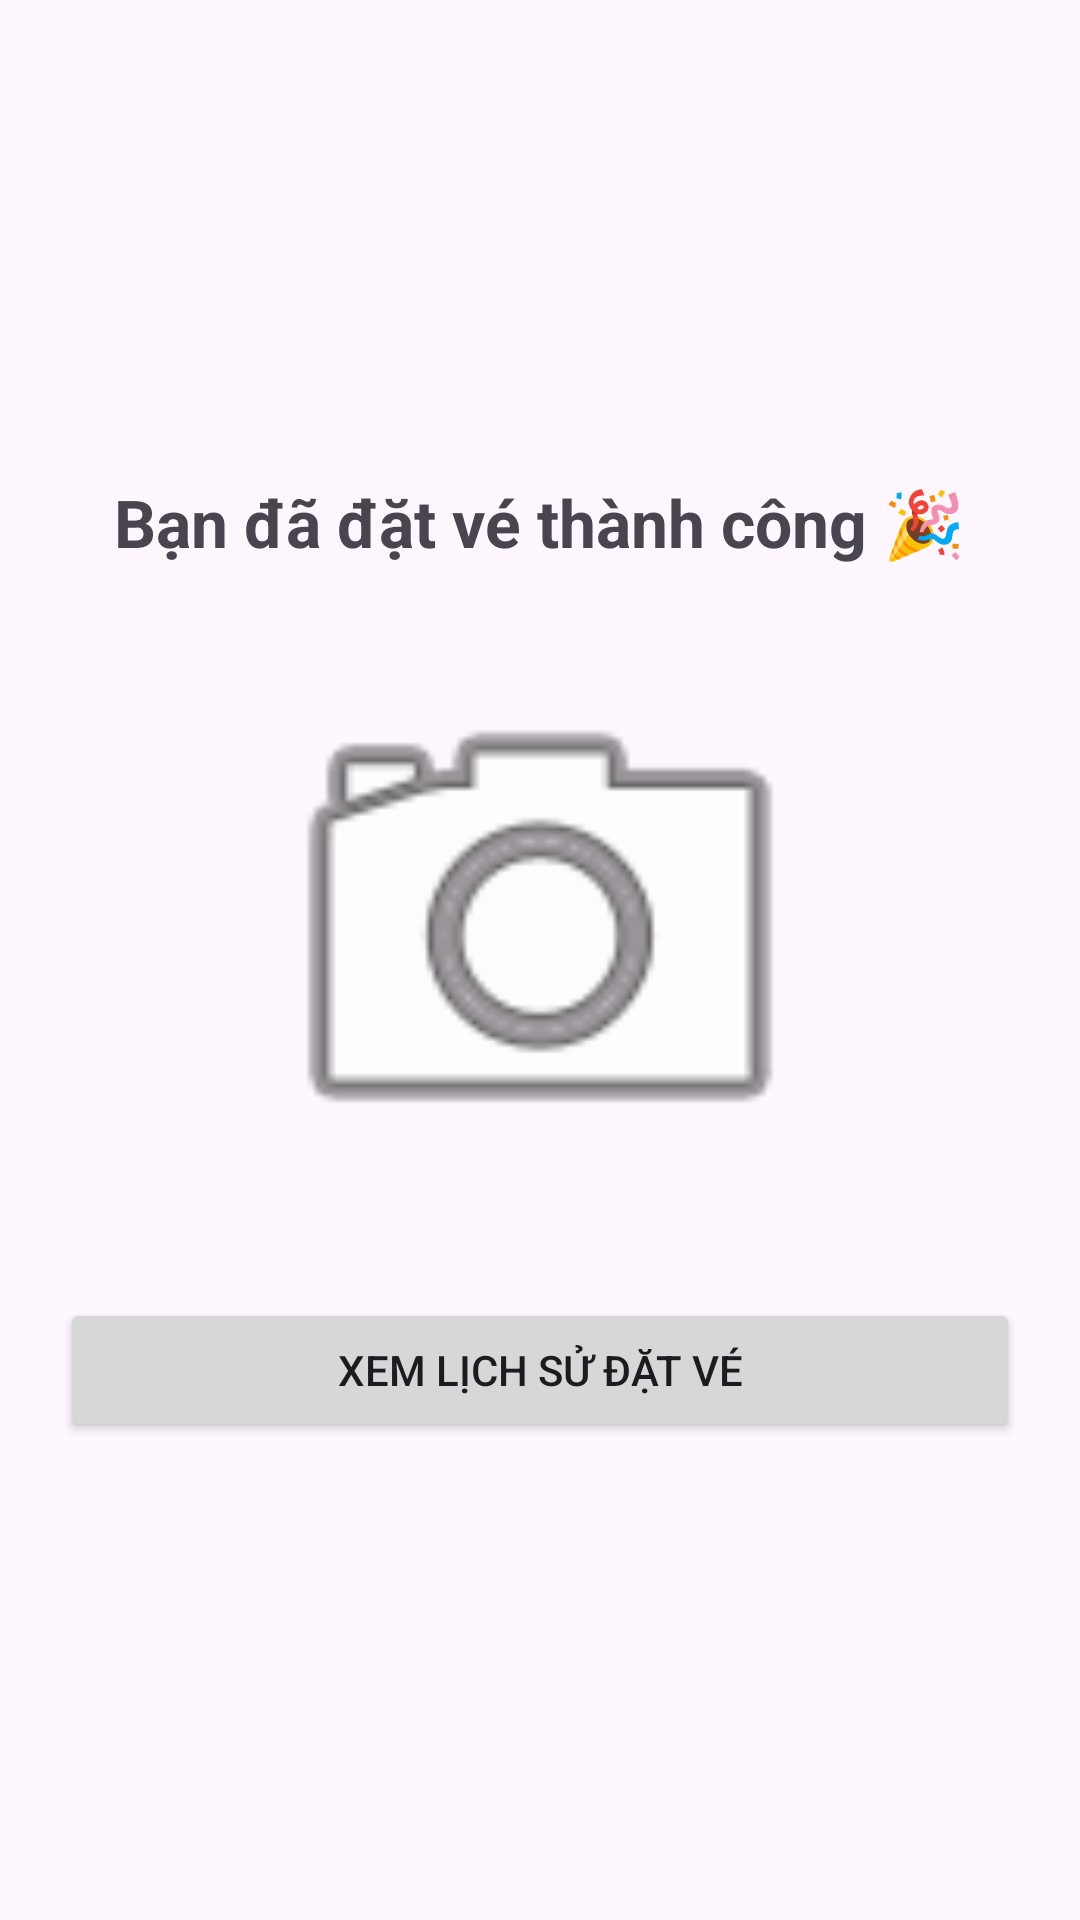

Layout XML and referenced resources for this Android screen:
<!-- AndroidManifest.xml: application theme Theme.LTDTDĐ_Tuan2 -->
<!-- res/layout/activity_success.xml -->
<?xml version="1.0" encoding="utf-8"?>
<LinearLayout xmlns:android="http://schemas.android.com/apk/res/android"
    android:layout_width="match_parent"
    android:layout_height="match_parent"
    android:orientation="vertical"
    android:gravity="center"
    android:padding="20dp">

    <TextView
        android:id="@+id/tvSuccess"
        android:layout_width="wrap_content"
        android:layout_height="wrap_content"
        android:text="Bạn đã đặt vé thành công 🎉"
        android:textSize="22sp"
        android:textStyle="bold"
        android:layout_marginBottom="20dp"/>

    <ImageView
        android:layout_width="200dp"
        android:layout_height="200dp"
        android:src="@android:drawable/ic_menu_camera"/>

    <Button
        android:id="@+id/btnGoMyTrips"
        android:layout_width="match_parent"
        android:layout_height="wrap_content"
        android:text="Xem lịch sử đặt vé"
        android:layout_marginTop="24dp"/>
</LinearLayout>
<!-- resources referenced by this layout -->
<resources>
  <style name="Theme.LTDTDĐ_Tuan2" parent="Base.Theme.LTDTDĐ_Tuan2" />
  <style name="Base.Theme.LTDTDĐ_Tuan2" parent="Theme.Material3.DayNight.NoActionBar">
          
          
      </style>
</resources>
